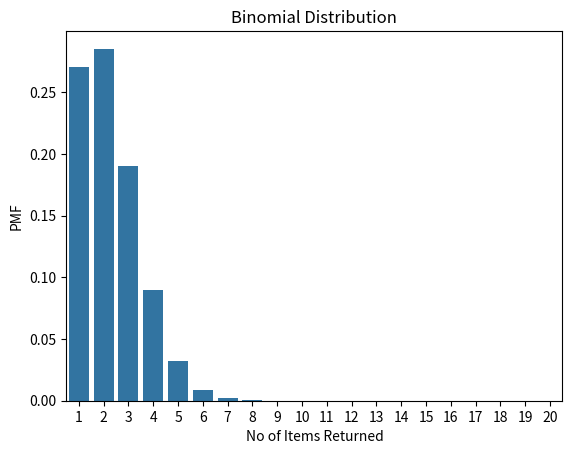

This chart was generated by the following Python code:

#Problem 1
#on a specific Day, 20 customers purchased items from an outlet. Calculate

#1.Probability that exactly 5 customers will return the items.
#2.Probability that max of  5 customers will return the items.
#3.Probability that more than  5 customers will return the items.
#Average number of Customers likely to return the items and the variance and SD of the number of returns

#Solution
#1.P(X=5)
from scipy import stats
pmf=stats.binom.pmf(5,20,0.1)
print('P(X=5)  :',round(pmf,4))

#2.P(X<=5)
cdf=stats.binom.cdf(5,20,0.1)
print('P(X<=5) :',round(cdf,4))

#3.P(X>5)
cdf2=1-stats.binom.cdf(5,20,0.1)
print('P(X>5)  :',round(cdf2,4))

#4.Mean and Variance
[Mean,Variance]=stats.binom.stats(20,0.1)
print('Average :',Mean)
print("Variance :",Variance)

#Binomial Distribution of the above case
import pandas as pd
import seaborn as sn
from matplotlib import pyplot as plt


# #here using square bracket returns TypeError: 'type' object is not subscriptable:
#Binomial_df=pd.DataFrame({'Success':range(1,21),'PMF': list[stats.binom.pmf(range(1,21),20,0.1)]})

Binomial_df=pd.DataFrame({'Success':range(1,21),'PMF': list(stats.binom.pmf(range(1,21),20,0.1))})
sn.barplot(x=Binomial_df.Success,y=Binomial_df.PMF)
plt.title("Binomial Distribution")
plt.xlabel("No of Items Returned")
plt.ylabel("PMF")
plt.show()
